Run: headless pygame with SDL's dummy video driver; simulated clock (each Clock.tick advances the game by its frame time, no real sleeping); random seed 0; keys injected as events and as key.get_pressed() state; no mouse input.
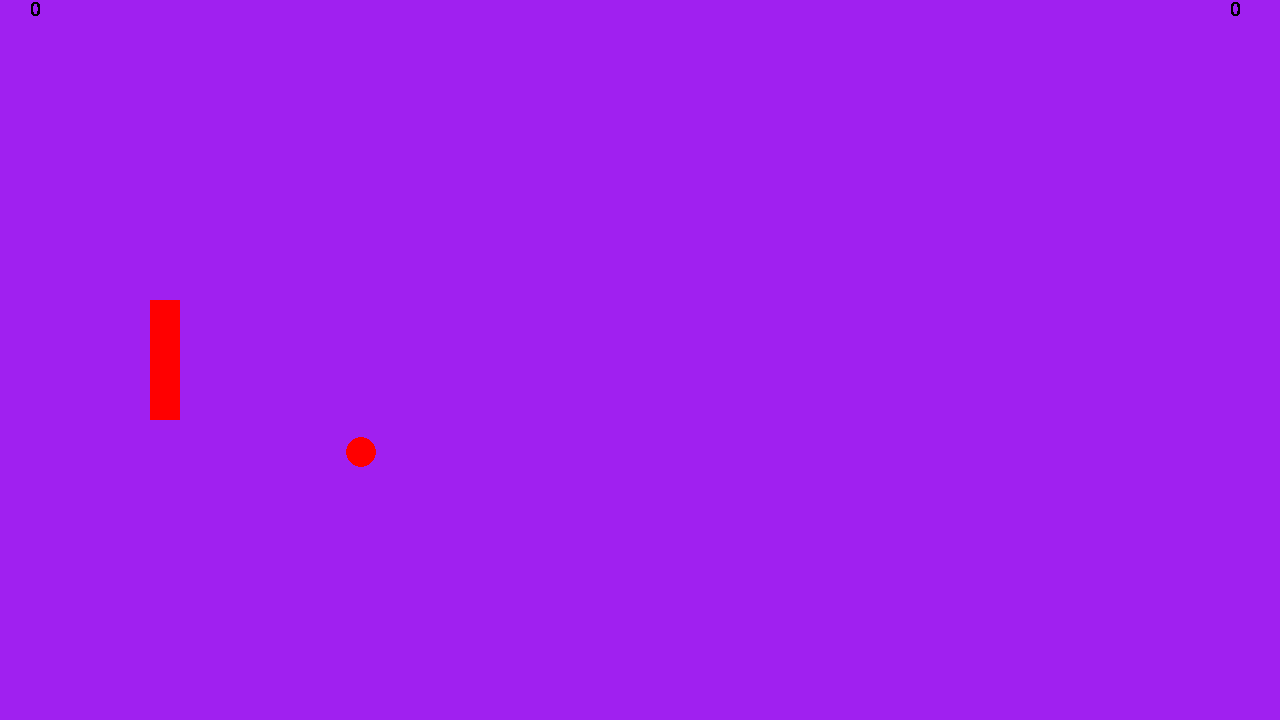
Frame 1 of 4 · flips 1–60 · no input
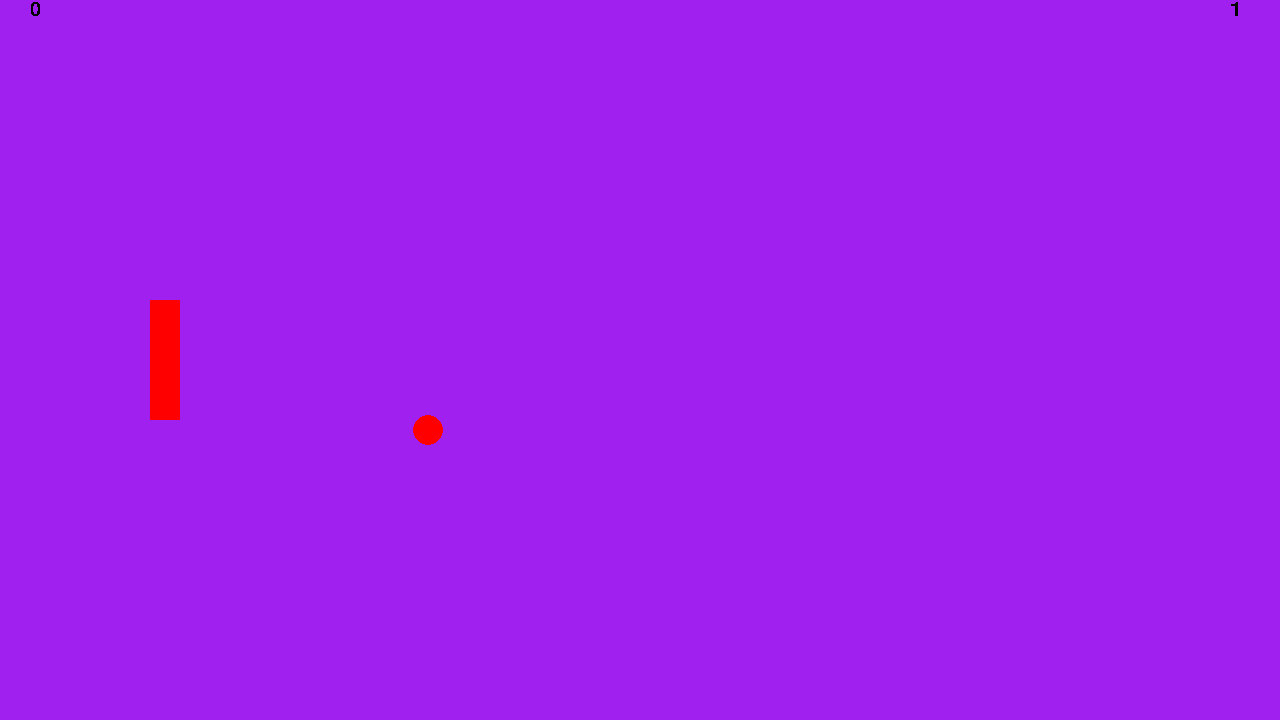
Frame 2 of 4 · flips 61–180 · tapped SPACE, RETURN · held RIGHT (→), D
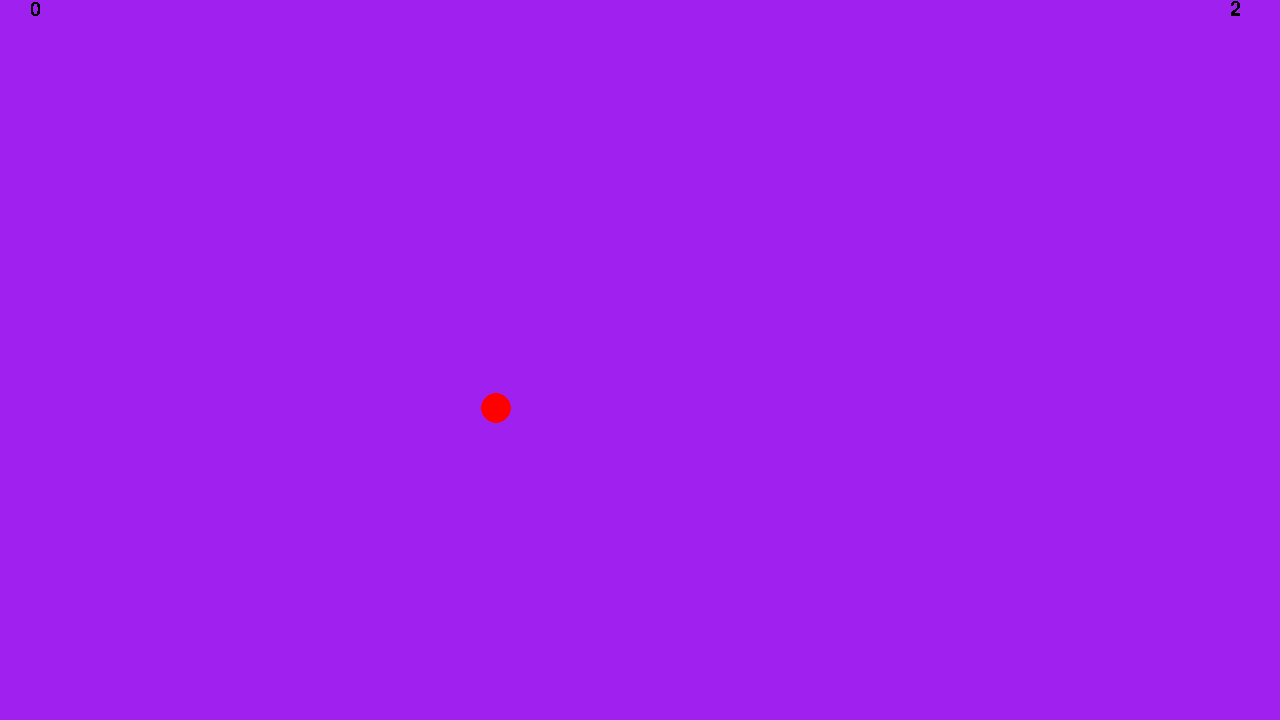
Frame 3 of 4 · flips 181–300 · held DOWN (↓), S
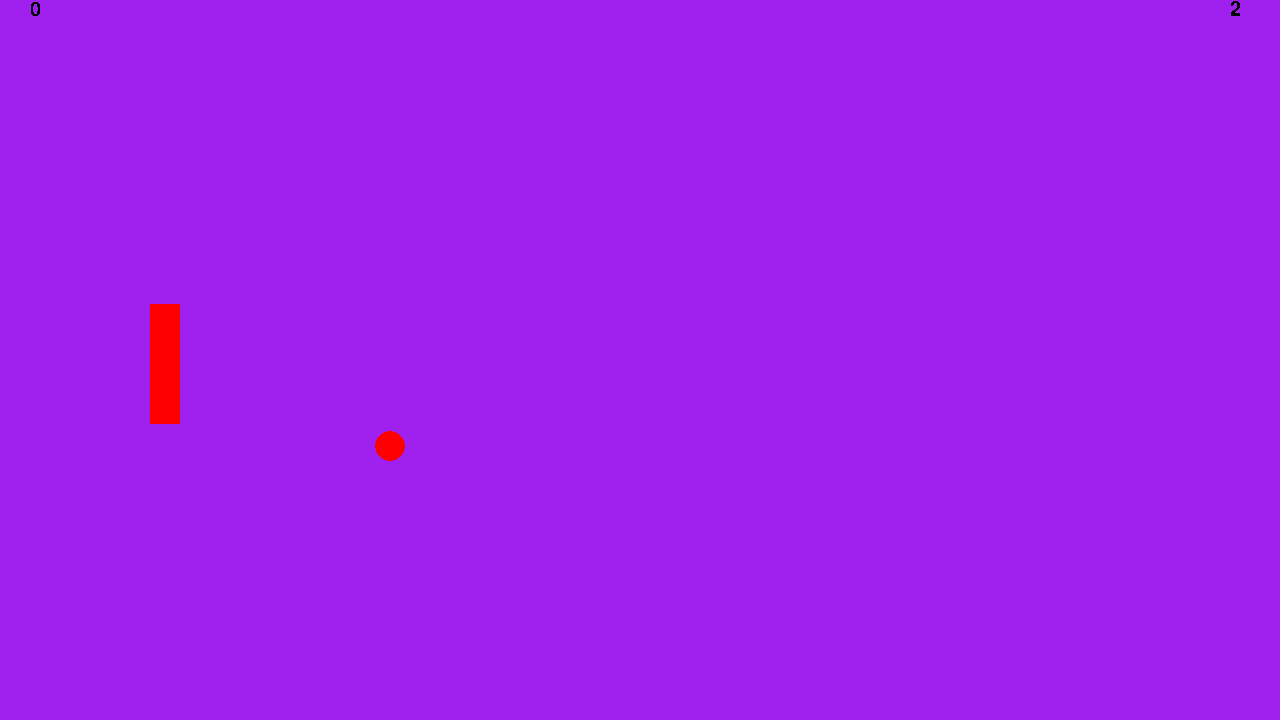
Frame 4 of 4 · flips 301–420 · held LEFT (←), A, UP (↑), W

The pygame program that drew these frames:

import pygame

# pygame setup
pygame.init()
screen = pygame.display.set_mode((1280, 720))
clock = pygame.time.Clock()
running = True
coolfondant = pygame.font.SysFont('Comic Sans MS', 30)
dt = 0
scores = [0,0]
paddleHeight = 120
paddleWidth = 30
paddleRightEdgeX = 180
leftPaddleHit = False
ballPosition = pygame.Vector2(screen.get_width() / 2, screen.get_height() / 2)
paddlePosition = {'x': 150, 'y': (screen.get_height() / 2) - (paddleHeight / 2)}
while running:
    # poll for events
    # pygame.QUIT event means the user clicked X to close your window
    for event in pygame.event.get():
        if event.type == pygame.QUIT:
            running = False

    # fill the screen with a color to wipe away anything from last frame
    screen.fill("purple")

    if ballPosition.x <= 0:
        ballPosition.x = screen.get_width() / 2
        ballPosition.y = screen.get_height() / 2
        scores[0] += 1
    

    text_surface = coolfondant.render(str(scores[0]), False, (0, 0, 0))
    screen.blit(text_surface, (screen.get_width() - 50,0))
    text_surface = coolfondant.render(str(scores[1]), False, (0, 0, 0))
    screen.blit(text_surface, (30,0))
    pygame.draw.circle(screen, "red", ballPosition, 15)
    paddle = pygame.Rect(paddlePosition['x'], paddlePosition['y'], paddleWidth, paddleHeight)
    pygame.draw.rect(screen, "red", paddle)
    
    
    
    keys = pygame.key.get_pressed()
    if keys[pygame.K_w]:
        paddlePosition['y'] -= 300 * dt
    if keys[pygame.K_s]:
        paddlePosition['y'] += 300 * dt

    if leftPaddleHit:
        ballPosition.x += 300 * dt
        ballPosition.y -= 100 * dt
    else:
        ballPosition.x -= 300 * dt
        ballPosition.y += 100 * dt

    #TODO: Make this dynamic so it will always be a pixel exactly in the range of the ballposition possible values
    ballEdgeX = ballPosition.x + 15
    ballEdgeY = ballPosition.y + 15
    paddleTopPixel = paddlePosition['y']
    paddleBottomPixel = paddlePosition['y'] + paddleHeight
    if ballEdgeX < paddleRightEdgeX and ballEdgeY >= paddleTopPixel and ballEdgeY <= paddleBottomPixel:
        leftPaddleHit = True
        ballPosition.x += 300 * dt

    # flip() the display to put your work on screen
    pygame.display.flip()

    dt = clock.tick(60) / 1000

pygame.quit()
